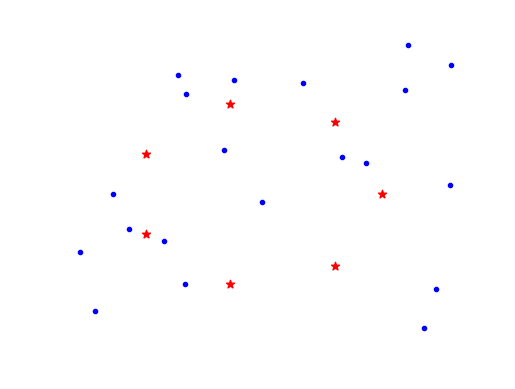
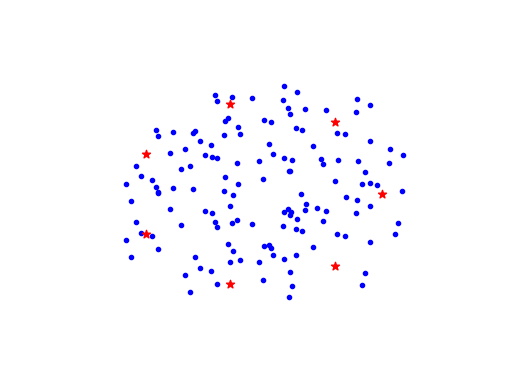
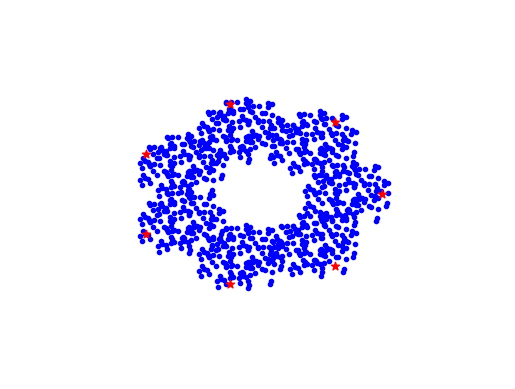
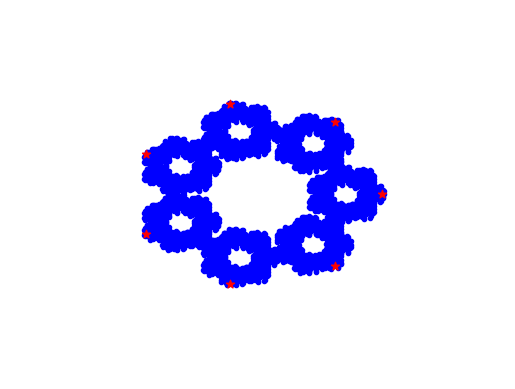
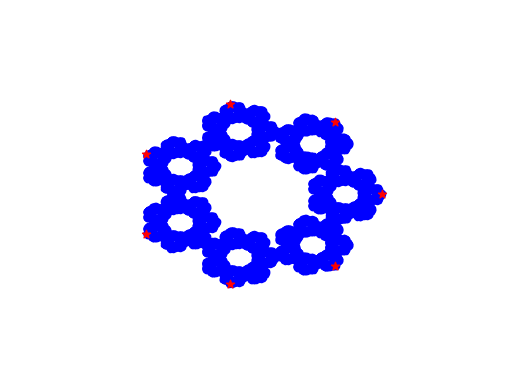

Python code for these plots, in order:
import matplotlib.pyplot as plt
import numpy as np
import math

SIZE = 20
plt.rcParams['axes.facecolor'] = 'black'

def plot(points, heptagon_points):
    fig, ax = plt.subplots()
    ax.scatter(*zip(*points), marker=".", color="blue")
    ax.scatter(*zip(*heptagon_points), marker="*", color="red")
    plt.xlim([-60, 60])
    plt.ylim([-60, 60])
    plt.axis('off')
    plt.show()



points_x = np.random.uniform(-50, 50, size=SIZE)
points_y = np.random.uniform(-50, 50, size=SIZE)

points = np.array(list(zip(points_x, points_y)))

ARG = (2*math.pi)/7
heptagon_points = 30*np.array([(1,0), (math.cos(ARG), math.sin(ARG)), (math.cos(ARG), -math.sin(ARG)), (math.cos(2*ARG), math.sin(2*ARG)), (math.cos(2*ARG), -math.sin(2*ARG)), (math.cos(3*ARG), math.sin(3*ARG)), (math.cos(3*ARG), -math.sin(3*ARG))])


for i in range(5):
    plot(points, heptagon_points)

    temp_points = []
    for p in points:
        newp = []
        for hp in heptagon_points:
            newp.append(0.7*hp + 0.3*p)
        temp_points.extend(newp)

    points = temp_points.copy()

